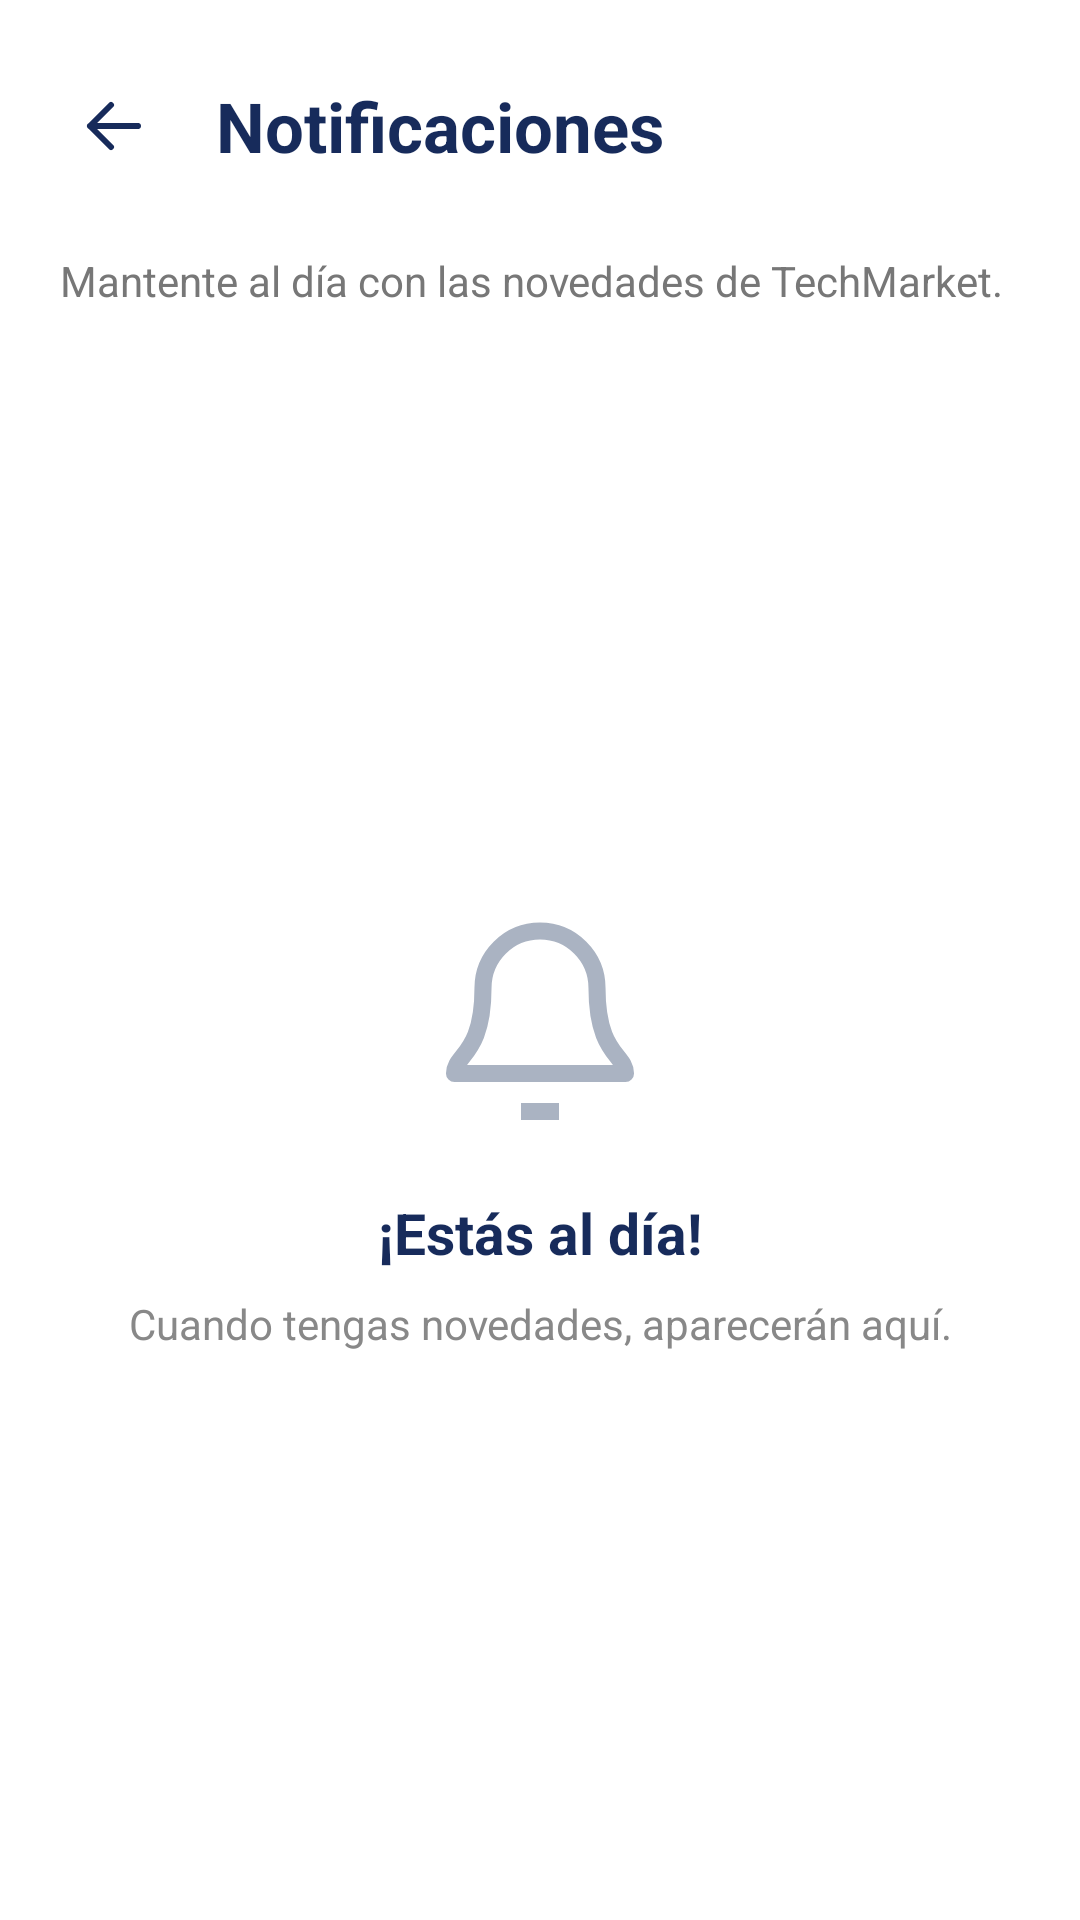

The Android layout XML behind this screen, and the referenced resources:
<!-- AndroidManifest.xml: application theme Theme.TechMarket -->
<!-- res/layout/activity_notificaciones.xml -->
<?xml version="1.0" encoding="utf-8"?>
<androidx.constraintlayout.widget.ConstraintLayout
    xmlns:android="http://schemas.android.com/apk/res/android"
    xmlns:app="http://schemas.android.com/apk/res-auto"
    android:layout_width="match_parent"
    android:layout_height="match_parent"
    android:background="#FFFFFF">

    <ImageView
        android:id="@+id/btnVolverNotificaciones"
        android:layout_width="44dp"
        android:layout_height="44dp"
        android:layout_marginStart="16dp"
        android:layout_marginTop="20dp"
        android:background="?attr/selectableItemBackgroundBorderless"
        android:contentDescription="Volver"
        android:padding="10dp"
        android:src="@drawable/ic_arrow_back"
        app:tint="#172B5B"
        app:layout_constraintStart_toStartOf="parent"
        app:layout_constraintTop_toTopOf="parent" />

    <TextView
        android:id="@+id/tvTituloNotificaciones"
        android:layout_width="0dp"
        android:layout_height="wrap_content"
        android:layout_marginStart="12dp"
        android:layout_marginEnd="16dp"
        android:text="Notificaciones"
        android:textColor="#172B5B"
        android:textSize="23sp"
        android:textStyle="bold"
        app:layout_constraintBottom_toBottomOf="@id/btnVolverNotificaciones"
        app:layout_constraintStart_toEndOf="@id/btnVolverNotificaciones"
        app:layout_constraintTop_toTopOf="@id/btnVolverNotificaciones" />

    <TextView
        android:id="@+id/tvDescripcionNotificaciones"
        android:layout_width="0dp"
        android:layout_height="wrap_content"
        android:layout_marginStart="20dp"
        android:layout_marginTop="20dp"
        android:layout_marginEnd="20dp"
        android:text="Mantente al día con las novedades de TechMarket."
        android:textColor="#777777"
        android:textSize="14sp"
        app:layout_constraintTop_toBottomOf="@id/btnVolverNotificaciones"
        app:layout_constraintStart_toStartOf="parent"
        app:layout_constraintEnd_toEndOf="parent" />

    <TextView
        android:id="@+id/tvMarcarTodasLeidas"
        android:layout_width="wrap_content"
        android:layout_height="wrap_content"
        android:layout_marginTop="22dp"
        android:layout_marginEnd="20dp"
        android:text="Marcar todas como leídas"
        android:textColor="#0A54D5"
        android:textSize="13sp"
        android:textStyle="bold"
        android:visibility="gone"
        android:clickable="true"
        android:focusable="true"
        app:layout_constraintTop_toBottomOf="@id/tvDescripcionNotificaciones"
        app:layout_constraintEnd_toEndOf="parent" />

    <FrameLayout
        android:id="@+id/contenedorNotificaciones"
        android:layout_width="0dp"
        android:layout_height="0dp"
        android:layout_marginTop="12dp"
        app:layout_constraintTop_toBottomOf="@id/tvMarcarTodasLeidas"
        app:layout_constraintBottom_toBottomOf="parent"
        app:layout_constraintStart_toStartOf="parent"
        app:layout_constraintEnd_toEndOf="parent">

        <androidx.recyclerview.widget.RecyclerView
            android:id="@+id/rvNotificaciones"
            android:layout_width="match_parent"
            android:layout_height="match_parent"
            android:clipToPadding="false"
            android:paddingStart="16dp"
            android:paddingEnd="16dp"
            android:paddingBottom="20dp"
            android:visibility="gone" />

        <LinearLayout
            android:id="@+id/contenedorVacioNotificaciones"
            android:layout_width="match_parent"
            android:layout_height="match_parent"
            android:gravity="center"
            android:orientation="vertical"
            android:padding="32dp">

            <ImageView
                android:layout_width="76dp"
                android:layout_height="76dp"
                android:contentDescription="Sin notificaciones"
                android:src="@drawable/ic_notifications_none"
                app:tint="#AAB3C2" />

            <TextView
                android:layout_width="wrap_content"
                android:layout_height="wrap_content"
                android:layout_marginTop="18dp"
                android:text="¡Estás al día!"
                android:textColor="#172B5B"
                android:textSize="19sp"
                android:textStyle="bold" />

            <TextView
                android:layout_width="wrap_content"
                android:layout_height="wrap_content"
                android:layout_marginTop="8dp"
                android:gravity="center"
                android:text="Cuando tengas novedades, aparecerán aquí."
                android:textColor="#888888"
                android:textSize="14sp" />

        </LinearLayout>

    </FrameLayout>

</androidx.constraintlayout.widget.ConstraintLayout>
<!-- resources referenced by this layout -->
<resources>
  <!-- drawable ic_arrow_back (drawable) -->
  <vector xmlns:android="http://schemas.android.com/apk/res/android"
      android:width="24dp"
      android:height="24dp"
      android:viewportWidth="24"
      android:viewportHeight="24">
  
      <path
          android:fillColor="#172B5B"
          android:pathData="M20,12H4M4,12L11,5M4,12L11,19"
          android:strokeColor="#172B5B"
          android:strokeWidth="2"
          android:strokeLineCap="round"
          android:strokeLineJoin="round" />
  
  </vector>
  <!-- drawable ic_notifications_none (drawable) -->
  <vector xmlns:android="http://schemas.android.com/apk/res/android"
      android:width="24dp"
      android:height="24dp"
      android:viewportWidth="24"
      android:viewportHeight="24">
  
      <path
          android:fillColor="#00000000"
          android:strokeColor="#AAB3C2"
          android:strokeWidth="1.8"
          android:strokeLineCap="round"
          android:strokeLineJoin="round"
          android:pathData="M18,8A6,6 0,0 0,6 8C6,15 3,15 3,17H21C21,15 18,15 18,8Z" />
  
      <path
          android:fillColor="#00000000"
          android:strokeColor="#AAB3C2"
          android:strokeWidth="1.8"
          android:pathData="M10,21H14" />
  
  </vector>
  <style name="Theme.TechMarket" parent="Base.Theme.TechMarket" />
  <style name="Base.Theme.TechMarket" parent="Theme.Material3.Light.NoActionBar">
  
          
          <item name="colorPrimary">@color/primary</item>
          <item name="colorOnPrimary">@color/white</item>
  
          
          <item name="colorSecondary">@color/primary</item>
          <item name="colorOnSecondary">@color/white</item>
  
          
          <item name="android:windowBackground">@color/background</item>
          <item name="colorSurface">@color/white</item>
          <item name="colorOnSurface">@color/text_primary</item>
  
          
          <item name="android:statusBarColor">@color/background</item>
          <item name="android:navigationBarColor">@color/background</item>
  
          
          <item name="android:windowLightStatusBar">true</item>
  
      </style>
  <color name="primary">#0A54D5</color>
  <color name="white">#FFFFFF</color>
  <color name="background">#F5F7FB</color>
  <color name="text_primary">#1F2937</color>
</resources>
